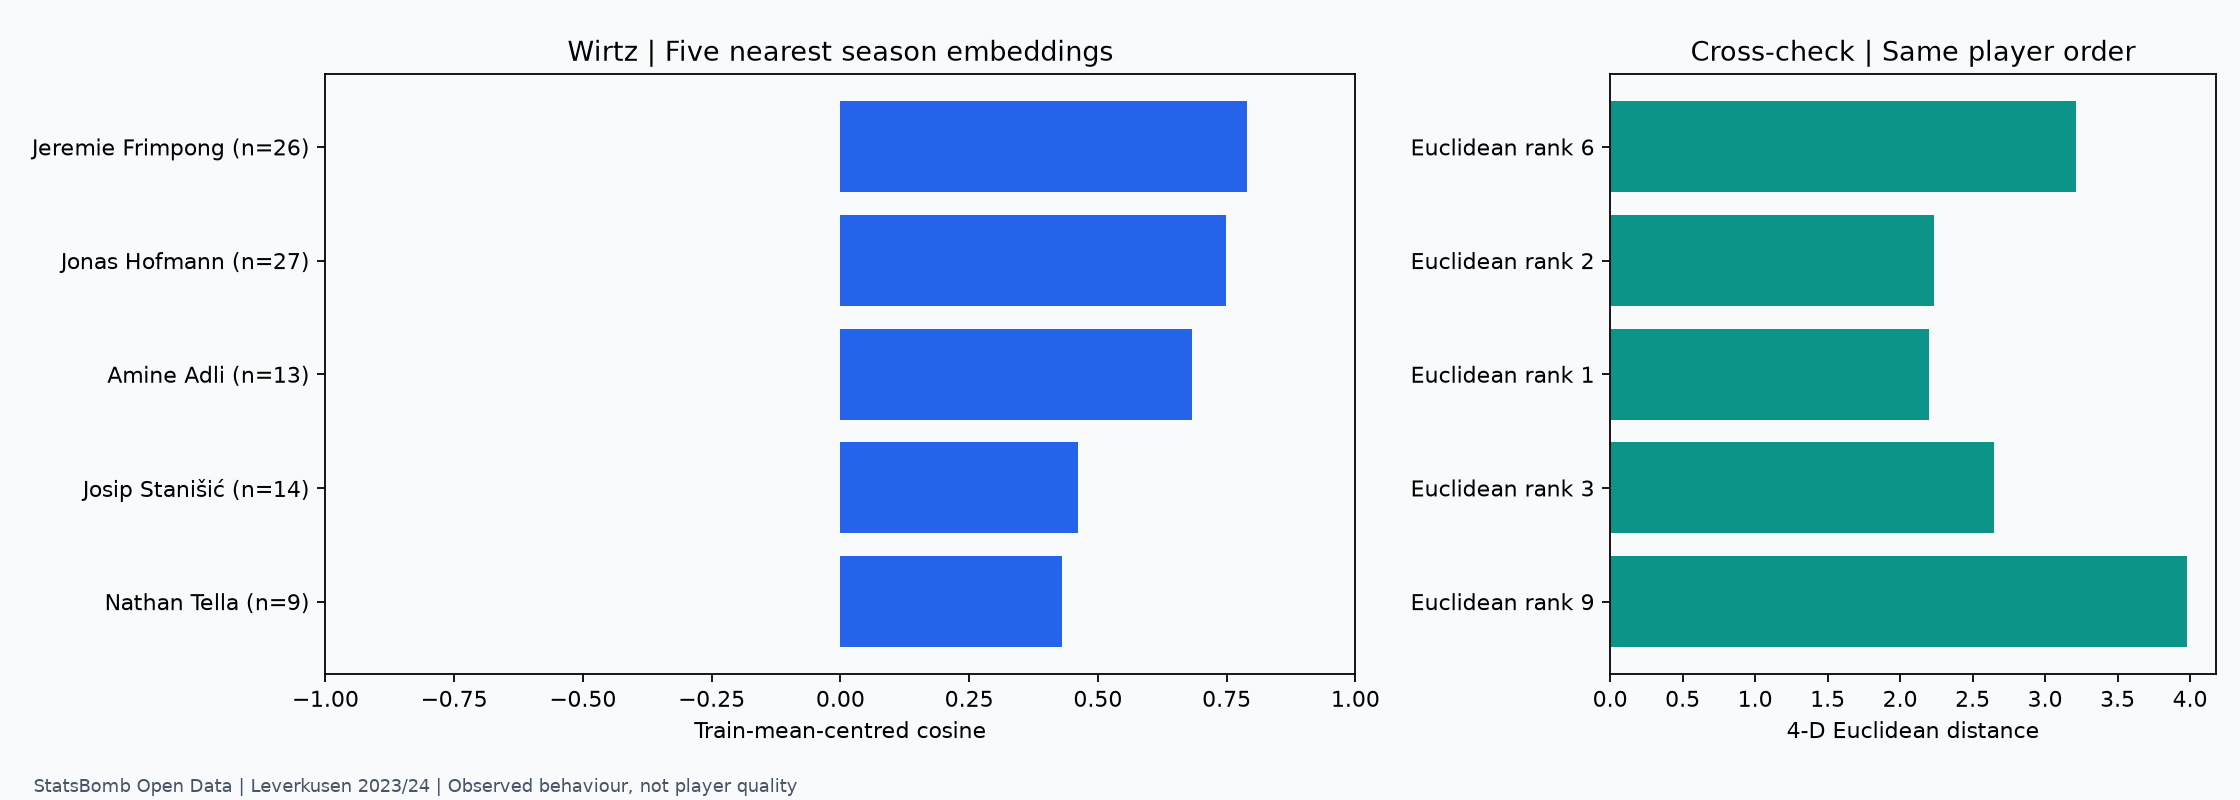

Values plotted in this chart, from the file beside it:
record_type, player_id, player_name, matches, minutes, low_confidence, z1_mean, z1_median, z1_std, z2_mean, z2_median, z2_std, z3_mean, z3_median, z3_std, z4_mean, z4_median, z4_std, rms_spread, z1, z2, z3, z4, cosine_similarity
season_mean, statsbomb:player:40724, Florian Wirtz, 29, 2378, False, -3.375, -3.095, 1.565, -2.793, -2.935, 1.528, -0.7439, -0.6846, 1.537, -1.228, -0.8793, 1.096, 2.889, -3.375, -2.793, -0.7439, -1.228, 
neighbour_player, statsbomb:player:32712, Jeremie Frimpong, 26, , , , , , , , , , , , , , , , -5.246, -2.521, -0.2742, -3.782, 0.7901
neighbour_player, statsbomb:player:8804, Jonas Hofmann, 27, , , , , , , , , , , , , , , , -3.402, -1.336, -0.7885, -2.916, 0.7486
neighbour_player, statsbomb:player:33401, Amine Adli, 13, , , , , , , , , , , , , , , , -3.056, -1.037, -0.201, -2.392, 0.683
neighbour_player, statsbomb:player:49337, Josip Stanišić, 14, , , , , , , , , , , , , , , , -1.799, -1.252, 0.1494, -0.06111, 0.4622
neighbour_player, statsbomb:player:41411, Nathan Tella, 9, , , , , , , , , , , , , , , , -3.979, -0.5569, 0.4633, -4.23, 0.4299
neighbour_player, statsbomb:player:10336, Alejandro Grimaldo García, 30, , , , , , , , , , , , , , , , -1.811, -0.6035, -0.4384, -1.263, 0.424
neighbour_player, statsbomb:player:32289, Victor Okoh Boniface, 18, , , , , , , , , , , , , , , , -5.615, -2.176, 3.429, -2.962, 0.3118
neighbour_player, statsbomb:player:3500, Granit Xhaka, 29, , , , , , , , , , , , , , , , -1.193, -1.592, -0.4851, 0.7158, 0.2776
neighbour_player, statsbomb:player:28268, Exequiel Alejandro Palacios, 21, , , , , , , , , , , , , , , , -0.9355, -0.7495, -0.34, 0.006519, 0.02577
neighbour_player, statsbomb:player:7044, Patrik Schick, 13, , , , , , , , , , , , , , , , -3.96, -0.3337, 3.044, -2.948, -0.02742
neighbour_player, statsbomb:player:28239, Adam Hložek, 5, , , , , , , , , , , , , , , , -2.934, -0.2305, 2.324, -1.926, -0.2028
neighbour_player, statsbomb:player:27133, Odilon Kossonou, 20, , , , , , , , , , , , , , , , -1.246, -1.029, 0.5197, 0.9122, -0.2072
neighbour_player, statsbomb:player:30606, Edmond Fayçal Tapsoba, 23, , , , , , , , , , , , , , , , -0.8219, -0.95, 0.7782, 2.014, -0.3605
neighbour_player, statsbomb:player:38004, Piero Martín Hincapié Reyna, 18, , , , , , , , , , , , , , , , -0.7618, -0.3512, 0.3399, 0.4573, -0.4318
neighbour_player, statsbomb:player:9195, Robert Andrich, 18, , , , , , , , , , , , , , , , -0.9124, -0.2239, 0.595, 0.5041, -0.5681
neighbour_player, statsbomb:player:8221, Jonathan Tah, 30, , , , , , , , , , , , , , , , -0.6954, 0.3752, 2.002, 1.986, -0.8088
neighbour_player, statsbomb:player:8667, Lukáš Hrádecký, 33, , , , , , , , , , , , , , , , -1.992, 2.183, 5.955, 3.174, -0.8518
player_match, statsbomb:player:40724, Florian Wirtz, , 77.61, , , , , , , , , , , , , , , -4.472, -1.458, 2.816, -2.32, 
player_match, statsbomb:player:40724, Florian Wirtz, , 99.82, , , , , , , , , , , , , , , -4.935, -3.991, -4.635, -3.559, 
player_match, statsbomb:player:40724, Florian Wirtz, , 83.51, , , , , , , , , , , , , , , -2.14, -2.028, -0.7412, -0.5493, 
player_match, statsbomb:player:40724, Florian Wirtz, , 71.62, , , , , , , , , , , , , , , -2.993, -3.089, -2.558, -1.361, 
player_match, statsbomb:player:40724, Florian Wirtz, , 64.9, , , , , , , , , , , , , , , -2.051, -1.03, 0.8038, -0.71, 
player_match, statsbomb:player:40724, Florian Wirtz, , 74.86, , , , , , , , , , , , , , , -2.047, -1.937, -0.5159, -0.6742, 
player_match, statsbomb:player:40724, Florian Wirtz, , 34.73, , , , , , , , , , , , , , , -2.753, -2.935, -0.002843, 0.1617, 
player_match, statsbomb:player:40724, Florian Wirtz, , 91.14, , , , , , , , , , , , , , , -4.194, -4.219, -0.7091, -0.5328, 
player_match, statsbomb:player:40724, Florian Wirtz, , 92.9, , , , , , , , , , , , , , , -3.156, -1.908, 0.6849, -1.355, 
player_match, statsbomb:player:40724, Florian Wirtz, , 87.97, , , , , , , , , , , , , , , -4.247, -4.378, -1.646, -0.8277, 
player_match, statsbomb:player:40724, Florian Wirtz, , 81.18, , , , , , , , , , , , , , , -3.095, -3.061, -0.1022, -0.2568, 
player_match, statsbomb:player:40724, Florian Wirtz, , 98.58, , , , , , , , , , , , , , , -3.294, -2.625, -1.229, -1.322, 
player_match, statsbomb:player:40724, Florian Wirtz, , 99.17, , , , , , , , , , , , , , , -3.625, -4.375, 0.2212, 0.8529, 
player_match, statsbomb:player:40724, Florian Wirtz, , 87.96, , , , , , , , , , , , , , , -5.644, -5.585, 0.368, -0.4095, 
player_match, statsbomb:player:40724, Florian Wirtz, , 89.7, , , , , , , , , , , , , , , -1.349, -0.9081, -0.1773, -0.5629, 
player_match, statsbomb:player:40724, Florian Wirtz, , 34.69, , , , , , , , , , , , , , , -2.939, -2.949, -0.7995, -0.6014, 
player_match, statsbomb:player:40724, Florian Wirtz, , 98.48, , , , , , , , , , , , , , , -2.946, -1.738, -0.6846, -1.943, 
player_match, statsbomb:player:40724, Florian Wirtz, , 95.49, , , , , , , , , , , , , , , -4.658, -3.821, -3.569, -3.205, 
player_match, statsbomb:player:40724, Florian Wirtz, , 78, , , , , , , , , , , , , , , -2.343, -1.132, 0.07133, -0.831, 
player_match, statsbomb:player:40724, Florian Wirtz, , 91.36, , , , , , , , , , , , , , , -1.31, -0.6577, 0.355, -0.5556, 
player_match, statsbomb:player:40724, Florian Wirtz, , 89.71, , , , , , , , , , , , , , , -4.412, -4.94, -1.167, -0.1986, 
player_match, statsbomb:player:40724, Florian Wirtz, , 91.87, , , , , , , , , , , , , , , -1.186, -0.6007, -1.113, -1.136, 
player_match, statsbomb:player:40724, Florian Wirtz, , 96.84, , , , , , , , , , , , , , , -1.707, -0.6985, -0.6725, -1.501, 
player_match, statsbomb:player:40724, Florian Wirtz, , 90.38, , , , , , , , , , , , , , , -2.14, -1.517, -1.007, -1.408, 
player_match, statsbomb:player:40724, Florian Wirtz, , 95.34, , , , , , , , , , , , , , , -1.703, -1.651, -1.104, -0.8793, 
player_match, statsbomb:player:40724, Florian Wirtz, , 99.19, , , , , , , , , , , , , , , -5.949, -4.189, -4.187, -4.3, 
player_match, statsbomb:player:40724, Florian Wirtz, , 104.9, , , , , , , , , , , , , , , -4.816, -4.044, -0.09257, -1.435, 
player_match, statsbomb:player:40724, Florian Wirtz, , 44.87, , , , , , , , , , , , , , , -8.043, -6.011, 1.47, -2.59, 
player_match, statsbomb:player:40724, Florian Wirtz, , 31.15, , , , , , , , , , , , , , , -3.731, -3.535, -1.65, -1.588, 
prototype_without_wirtz, , , , , , , , , , , , , , , , , , , -3.229, -1.279, -0.3469, -2.463, 0.7511
prototype_without_wirtz, , , , , , , , , , , , , , , , , , , -3.212, -0.8902, 0.1116, -2.678, 0.5862
prototype_without_wirtz, , , , , , , , , , , , , , , , , , , -4.736, -1.405, 2.939, -2.89, 0.2367
prototype_without_wirtz, , , , , , , , , , , , , , , , , , , -1.03, -0.9973, -0.2441, 0.3381, 0.06172
prototype_without_wirtz, , , , , , , , , , , , , , , , , , , -1.056, -0.6283, 0.9298, 1.375, -0.492
